Photos from the image-classification dataset "vision_dataset" in the GitHub repository saadgodikat/NagarSetu. Its 5 classes are: drainage, garbage, pothole, streetlight, water leakage.

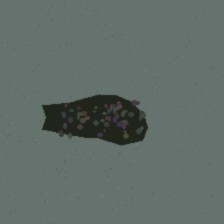
Label: pothole

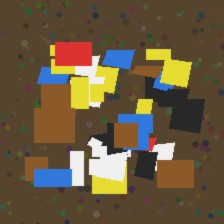
Label: garbage

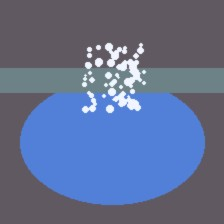
Label: water leakage

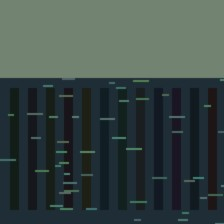
Label: drainage

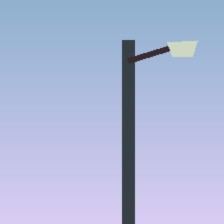
Label: streetlight

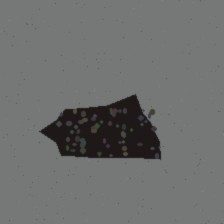
Label: pothole
